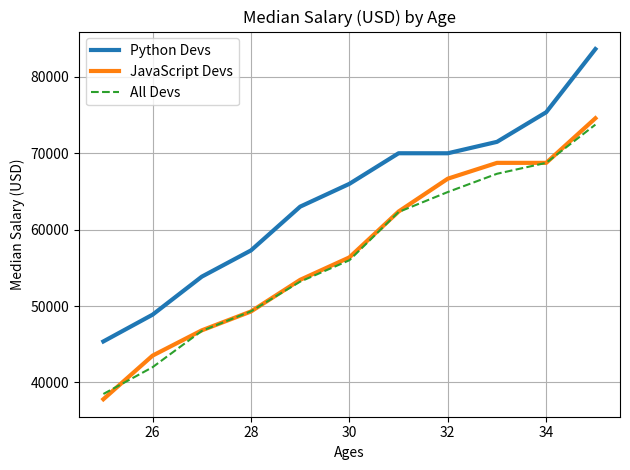

Reproduce this figure in Python.
from matplotlib import pyplot as plt
# show the default style
# print(plt.style.available)
# use style
# plt.style.use('fivethirtyeight')
# print(dir(plt))
###### use cosmic style #######
# plt.xkcd()
# Once you chhose a style,
# It might have some default color, linewidth, grid, or somthing else
# data
age_x = [25, 26, 27, 28, 29, 30, 31, 32, 33, 34, 35]
dev_y = [38496, 42000, 46752, 49320, 53200,
         56000, 62316, 64928, 67317, 68748, 73752]
py_dev_y = [45372, 48876, 53850, 57287, 63016,
            65998, 70003, 70000, 71496, 75370, 83640]
js_dev_y = [37810, 43515, 46823, 49293, 53437,
            56373, 62375, 66674, 68745, 68746, 74583]


# DEFAULT linewidth = 1
plt.plot(age_x, py_dev_y, linewidth=3, label='Python Devs')
plt.plot(age_x, js_dev_y, linewidth=3, label='JavaScript Devs')
# 最後畫dot的圖形可以避免被遮住
plt.plot(age_x, dev_y, linestyle='--', label='All Devs')
plt.xlabel('Ages')
plt.ylabel('Median Salary (USD)')
plt.title('Median Salary (USD) by Age')
plt.legend()
plt.grid(True)
plt.tight_layout()
# plt.savefig('comic_style.png')
plt.show()
